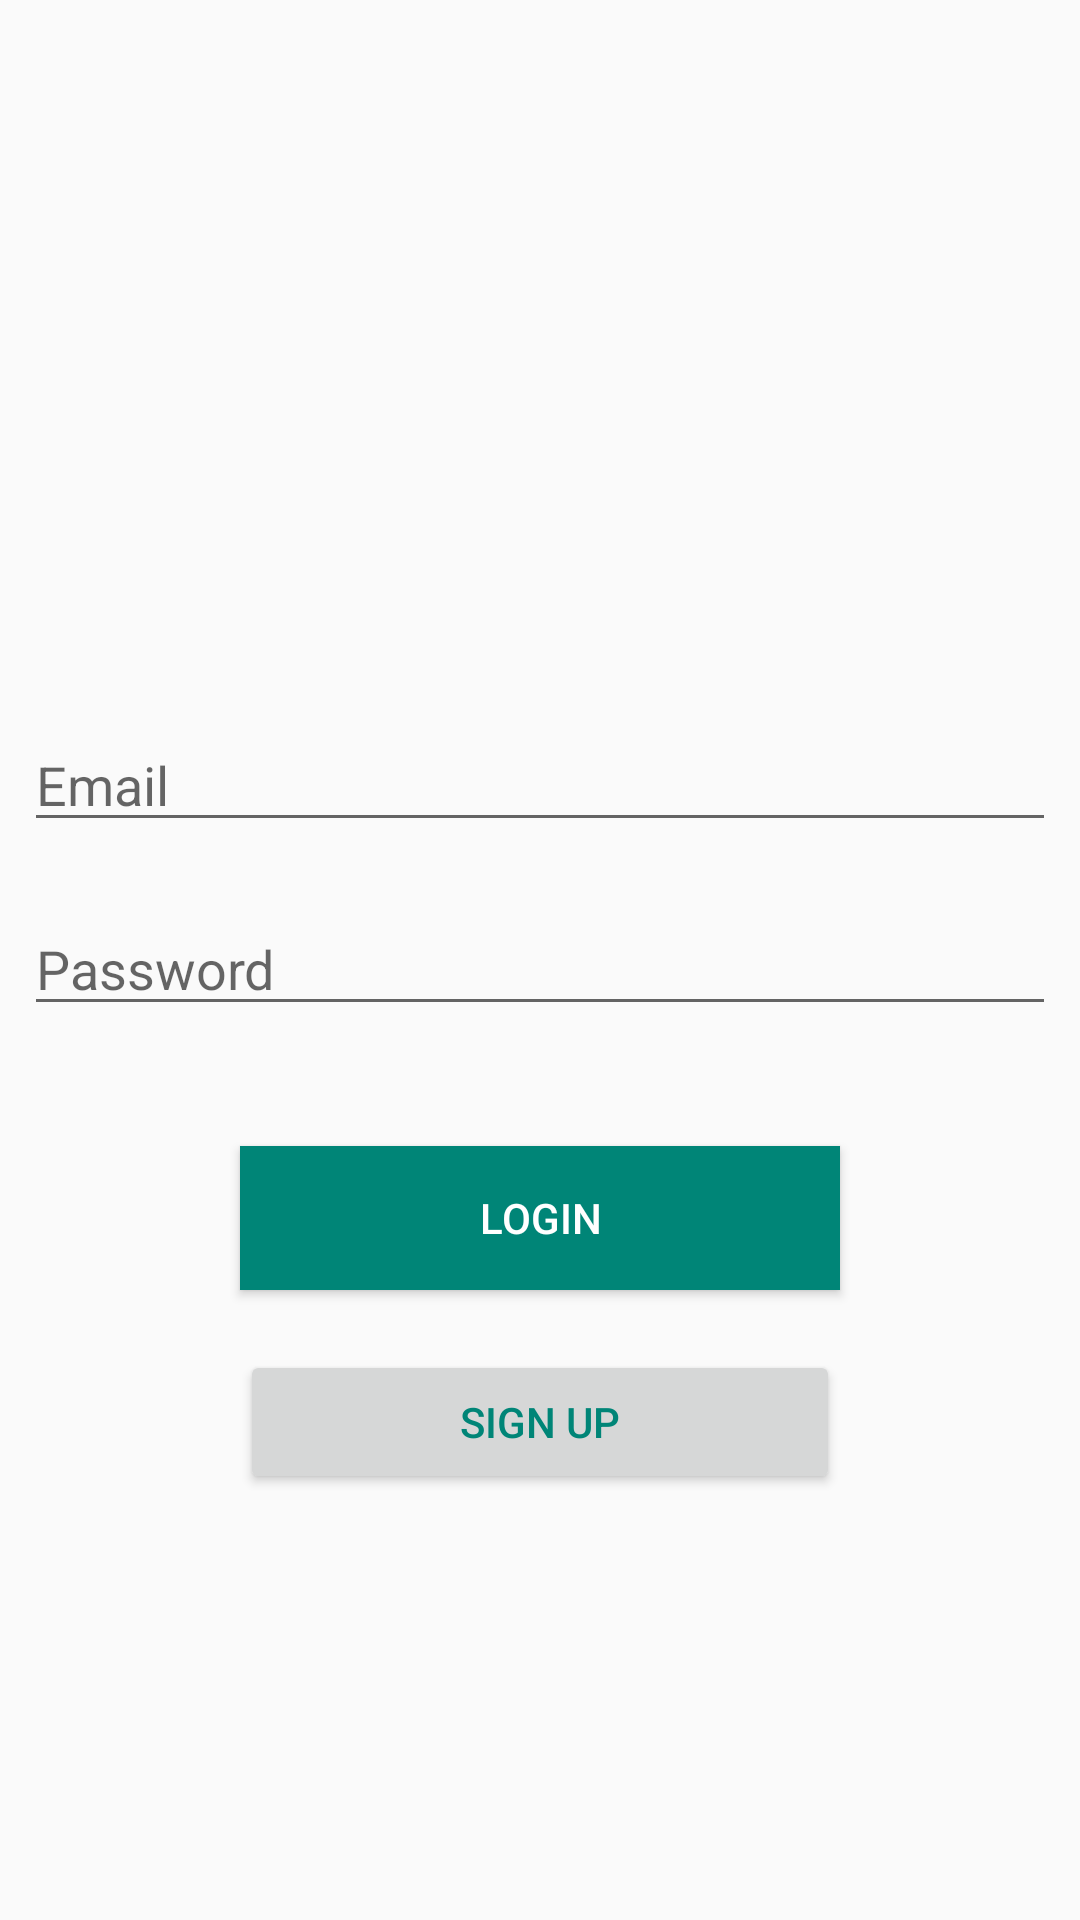

Reconstruct the res/layout file that produces this screen, plus the resources it refers to.
<!-- AndroidManifest.xml: application theme AppTheme -->
<!-- res/layout/sign_in_fragment.xml -->
<?xml version="1.0" encoding="utf-8"?>
<androidx.constraintlayout.widget.ConstraintLayout xmlns:android="http://schemas.android.com/apk/res/android"
    xmlns:app="http://schemas.android.com/apk/res-auto"
    xmlns:tools="http://schemas.android.com/tools"
    android:layout_width="match_parent"
    android:layout_height="match_parent">

    <androidx.appcompat.widget.AppCompatEditText
        android:id="@+id/email_edit_text"
        android:layout_width="match_parent"
        android:layout_height="wrap_content"
        android:layout_marginStart="8dp"
        android:layout_marginEnd="8dp"
        android:hint="@string/email"
        android:inputType="textEmailAddress"
        app:layout_constraintBottom_toBottomOf="parent"
        app:layout_constraintEnd_toEndOf="parent"
        app:layout_constraintStart_toStartOf="parent"
        app:layout_constraintTop_toTopOf="parent"
        app:layout_constraintVertical_bias=".4" />

    <androidx.appcompat.widget.AppCompatEditText
        android:id="@+id/password_edit_text"
        android:layout_width="match_parent"
        android:layout_height="wrap_content"
        android:layout_marginStart="8dp"
        android:layout_marginTop="20dp"
        android:layout_marginEnd="8dp"
        android:hint="@string/password"
        android:inputType="textPassword"
        app:layout_constraintEnd_toEndOf="parent"
        app:layout_constraintStart_toStartOf="parent"
        app:layout_constraintTop_toBottomOf="@id/email_edit_text"
        app:layout_constraintVertical_bias=".4" />


    <androidx.appcompat.widget.AppCompatButton
        android:id="@+id/login_button"
        android:layout_width="200dp"
        android:layout_height="wrap_content"
        android:layout_marginTop="40dp"
        android:background="@color/colorPrimary"
        android:text="@string/login"
        android:textColor="@color/white"
        app:layout_constraintEnd_toEndOf="parent"
        app:layout_constraintStart_toStartOf="parent"
        app:layout_constraintTop_toBottomOf="@id/password_edit_text" />

    <androidx.appcompat.widget.AppCompatButton
        android:id="@+id/sign_up_button"
        android:layout_width="200dp"
        android:layout_height="wrap_content"
        android:layout_marginTop="20dp"
        android:text="@string/sign_up"
        android:textColor="@color/colorPrimary"
        app:layout_constraintEnd_toEndOf="@id/login_button"
        app:layout_constraintStart_toStartOf="@id/login_button"
        app:layout_constraintTop_toBottomOf="@id/login_button" />

    <ProgressBar
        android:id="@+id/progress_bar"
        android:layout_width="wrap_content"
        android:layout_height="wrap_content"
        android:layout_marginTop="40dp"
        android:visibility="invisible"
        app:layout_constraintEnd_toEndOf="@id/sign_up_button"
        app:layout_constraintStart_toStartOf="@id/sign_up_button"
        app:layout_constraintTop_toBottomOf="@id/sign_up_button" />

</androidx.constraintlayout.widget.ConstraintLayout>
<!-- resources referenced by this layout -->
<resources>
  <color name="colorPrimary">#008577</color>
  <color name="white">#ffff</color>
  <string name="email">Email</string>
  <string name="login">Login</string>
  <string name="password">Password</string>
  <string name="sign_up">Sign up</string>
  <style name="AppTheme" parent="Theme.AppCompat.Light.DarkActionBar">
          
          <item name="colorPrimary">@color/colorPrimary</item>
          <item name="colorPrimaryDark">@color/colorPrimaryDark</item>
          <item name="colorAccent">@color/colorAccent</item>
      </style>
  <color name="colorPrimaryDark">#00574B</color>
  <color name="colorAccent">#00BCD4</color>
</resources>
